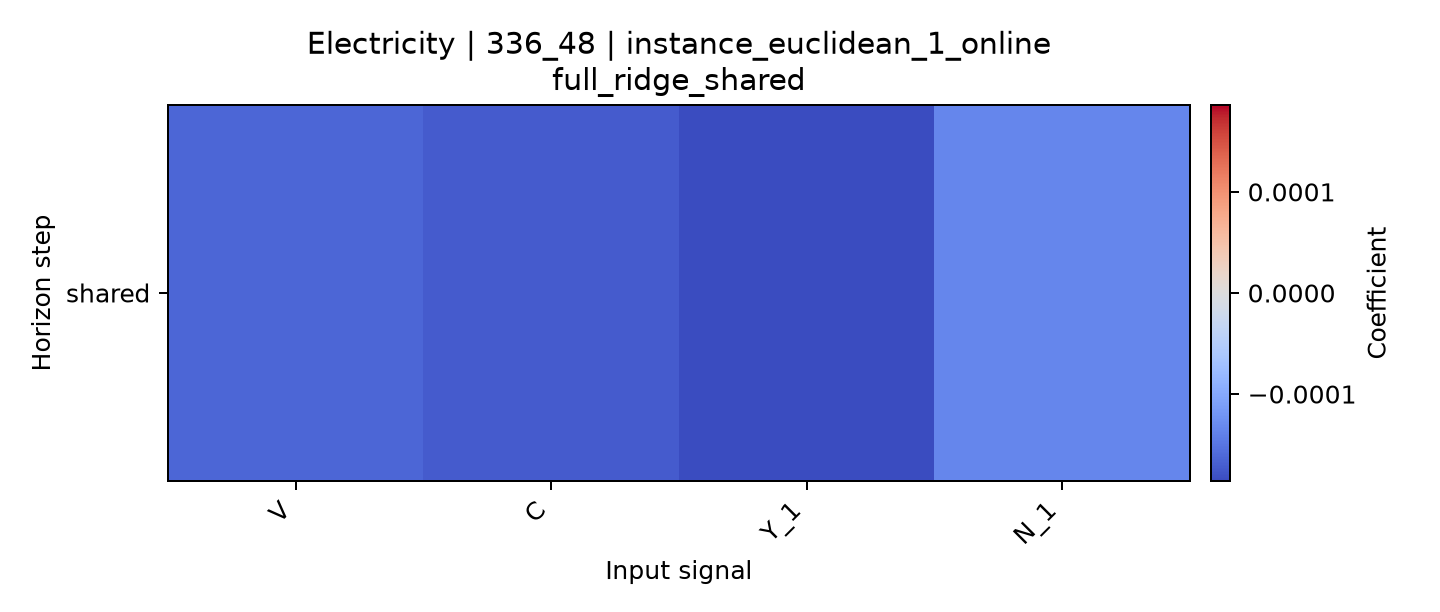

Values plotted in this chart, from the file beside it:
horizon, V, C, Y_1, N_1
shared, -0.0001634, -0.0001717, -0.0001859, -0.0001338
